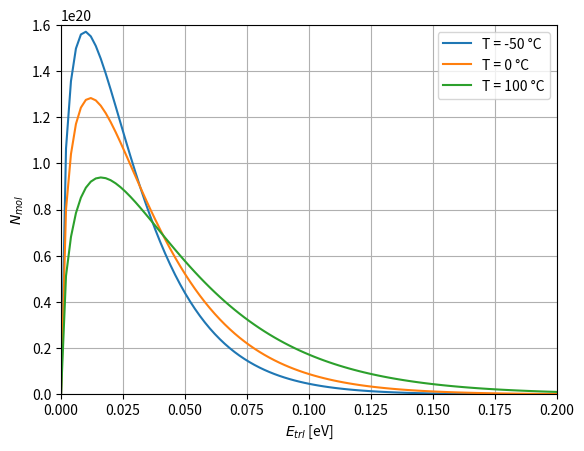
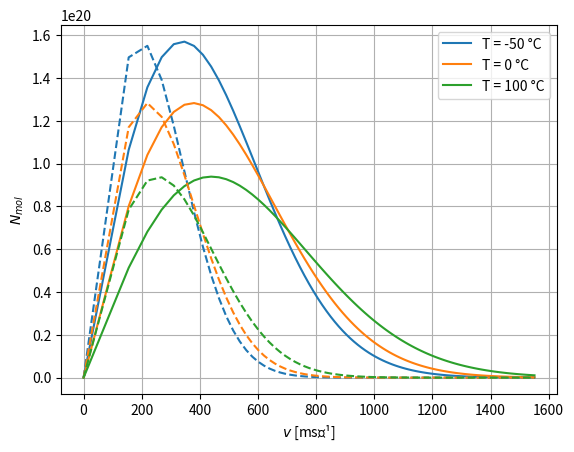

These charts were generated, in order, by the following Python code:
from matplotlib import pyplot as plt
import numpy as np
from scipy import constants 

kb = constants.Boltzmann
ev_to_j = constants.electron_volt
j_to_ev = 6.242e18
kelvin = 273.15
h = constants.Planck
c = constants.c



def n_mol(T, emol):
    a = (2 * emol**0.5) / (np.pi**0.5 * (kb * T) ** 1.5)
    b = np.exp((-emol) / (kb * T))
    n_mol = a * b
    return n_mol


e_mol = np.linspace(0, 0.2, 101) * ev_to_j
temps = [-50 + kelvin, 0 + kelvin, 100 + kelvin]
masses = np.array([1.604e-2, 4.8e-2])/constants.Avogadro
speed = (2*e_mol/(masses[0]))**0.5



plt.figure()

for t in temps:
    nmol_T = n_mol(t, e_mol)
    plt.plot(e_mol * j_to_ev, nmol_T, label=f"T = {t-kelvin:.0f} °C") 
    

plt.xlim(0, 0.2)
plt.ylim(0, 1.6e20)
plt.xlabel('$E_{trl}$ [eV]')
plt.ylabel('$N_{mol}$')
plt.grid()
plt.legend()
plt.show()



linestyles = ['solid', 'dashed']
colors = ['tab:blue', 'tab:orange', 'tab:green']
mass_names = ['Methane', 'Ozone']
plt.figure()


for i,m in enumerate(masses):
    e_mol =  m/2 * speed**2 
    
    for j, t in enumerate(temps):
        if i == 0:
            label = f"T = {t-kelvin:.0f} °C"
        else:
            label = None
        nmol_v = n_mol(t, e_mol)
        
        plt.plot(speed, nmol_v, label=label, linestyle = linestyles[i], c= colors[j]) 
    
        print(f'Most probable velocity for {mass_names[i]} is {speed[np.argmax(nmol_v)]} ms⁻¹')

        e_diff = (m/2 * 615**2)- e_mol[[np.argmax(nmol_v)]]
        lam = (c)*h/e_diff


plt.xlabel('$v$ [ms⁻¹]')
plt.ylabel('$N_{mol}$')
plt.grid()
plt.legend()

plt.show()

print(f'The ozon photon will have an energy of {lam*1e9} nm.')
